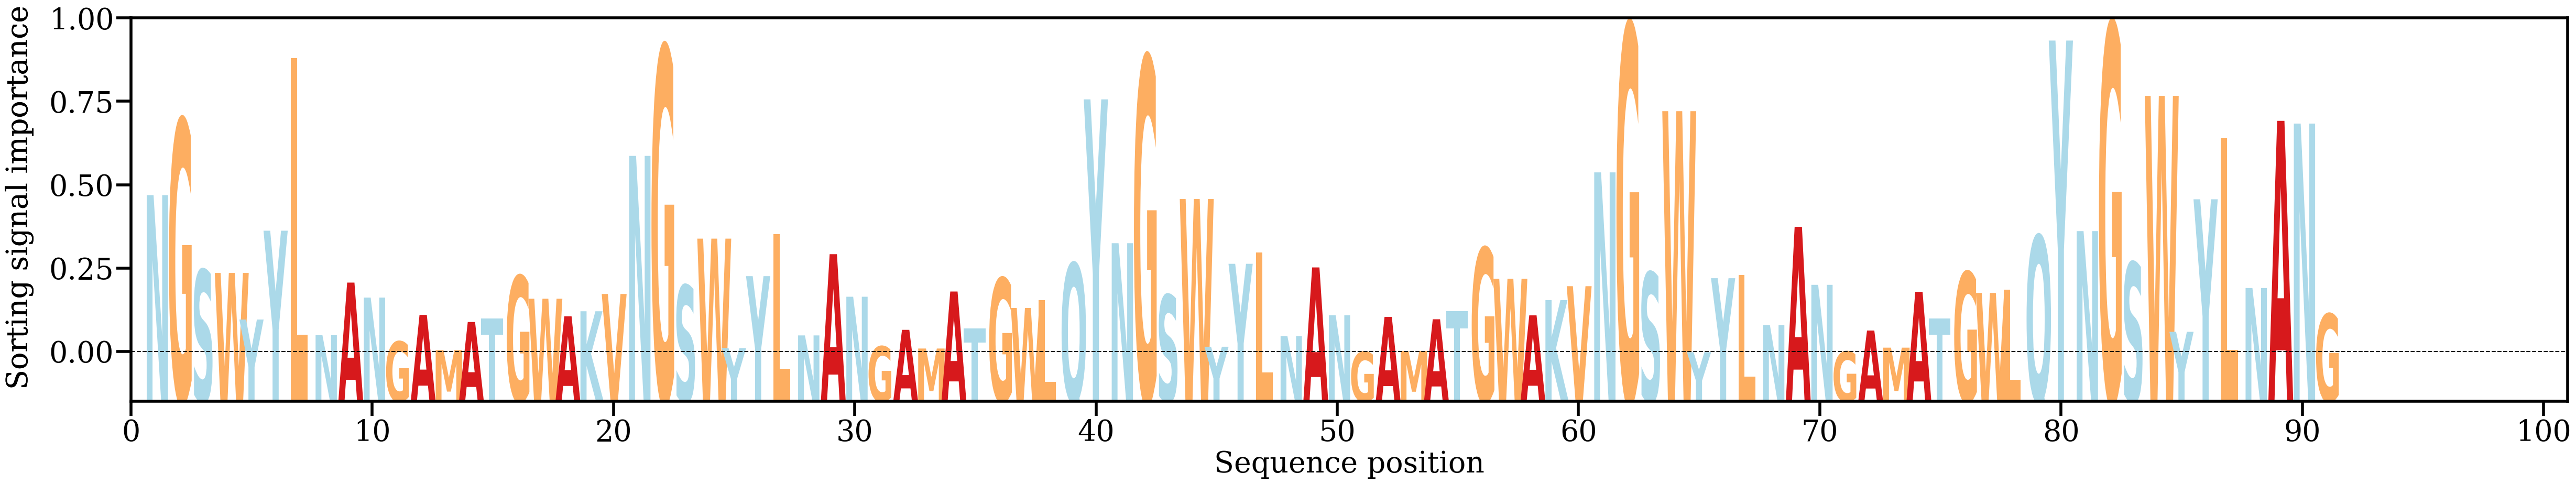

Data behind this chart, as committed beside it:
AA, Alpha
N, [0.01849292]
G, [0.02703645]
S, [0.00998783]
W, [0.00965308]
Y, [0.00436239]
Y, [0.01445072]
L, [0.03405422]
N, [0.0025824]
A, [0.00855801]
N, [0.00685223]
G, [0.00185657]
A, [0.00488785]
M, [0.00087746]
A, [0.0040802]
T, [0.00448595]
G, [0.00931463]
W, [0.00672398]
A, [0.00472602]
K, [0.00529996]
V, [0.00726388]
N, [0.02294968]
G, [0.03530703]
S, [0.00823229]
W, [0.01355023]
Y, [0.00111154]
Y, [0.00928947]
L, [0.01406352]
N, [0.00255756]
A, [0.01178359]
N, [0.00694961]
G, [0.00130815]
A, [0.00318997]
M, [0.00106736]
A, [0.00754404]
T, [0.00337913]
G, [0.00905485]
W, [0.00567417]
L, [0.00658243]
Q, [0.01073834]
Y, [0.02937227]
N, [0.01303293]
G, [0.03416401]
S, [0.0071528]
W, [0.0180458]
Y, [0.00127093]
Y, [0.010691]
L, [0.01197916]
N, [0.00246704]
A, [0.01028012]
N, [0.00484243]
G, [0.00068877]
A, [0.00465659]
M, [0.00079758]
A, [0.00439053]
T, [0.00534188]
G, [0.01247025]
W, [0.00898913]
A, [0.00483482]
K, [0.00656942]
V, [0.00814935]
... 31 more rows
